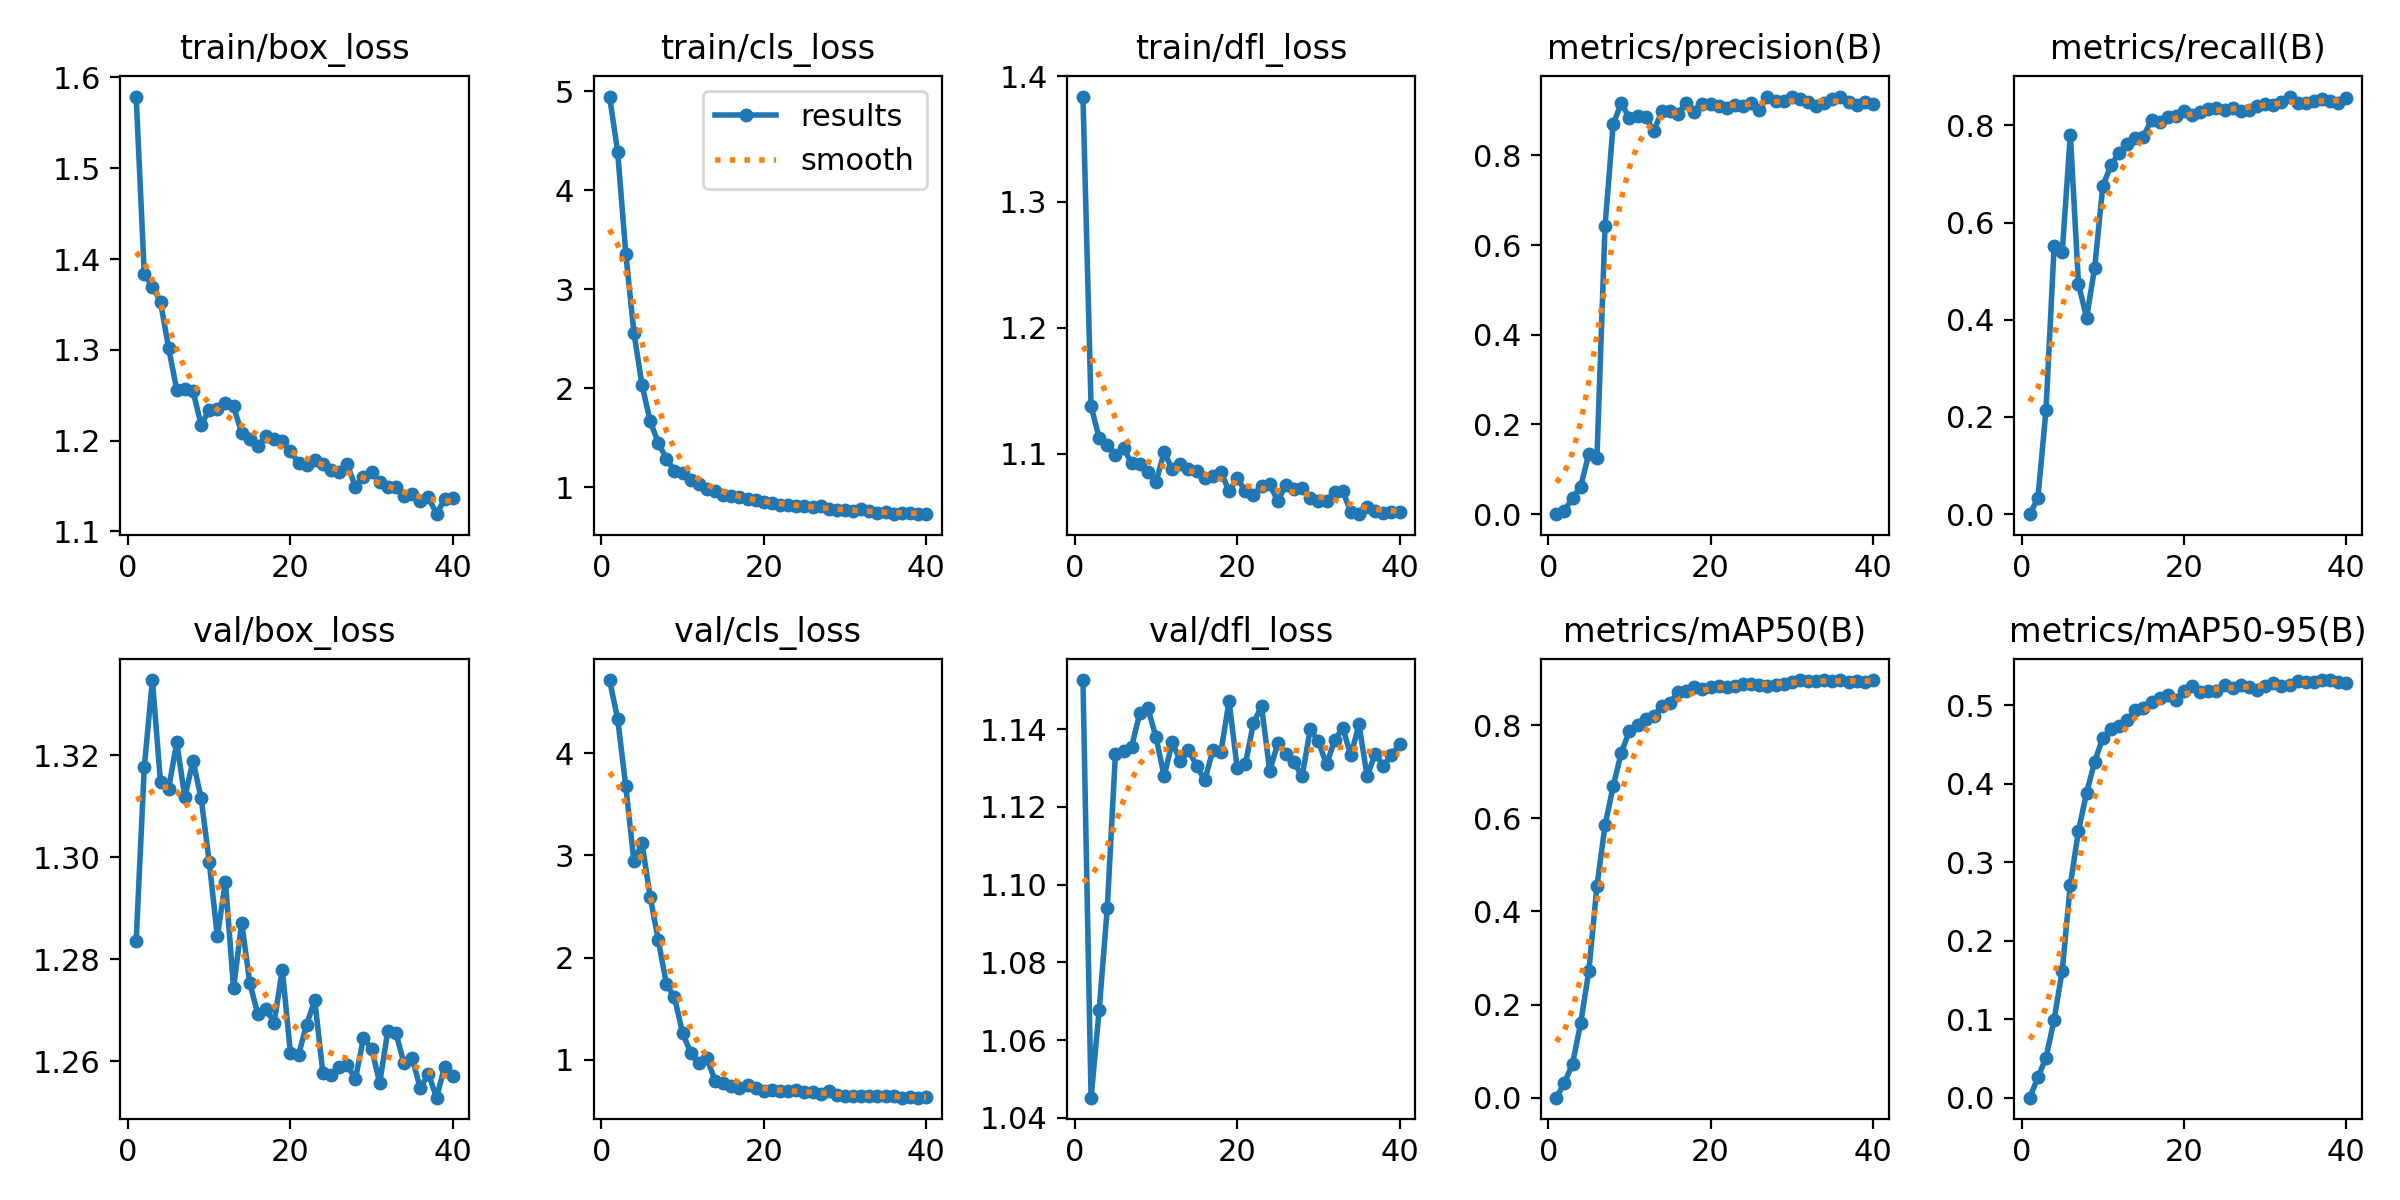

The table this chart was drawn from, first rows:
epoch, train/box_loss, train/cls_loss, train/dfl_loss, metrics/precision(B), metrics/recall(B), metrics/mAP50(B), metrics/mAP50-95(B), val/box_loss, val/cls_loss, val/dfl_loss, lr/pg0, lr/pg1, lr/pg2
1, 1.579, 4.945, 1.384, 0, 0, 0, 0, 1.284, 4.715, 1.153, 4.069e-05, 4.069e-05, 4.069e-05
2, 1.384, 4.386, 1.138, 0.00772, 0.03247, 0.03171, 0.02572, 1.318, 4.334, 1.045, 8.2418e-05, 8.2418e-05, 8.2418e-05
3, 1.369, 3.358, 1.112, 0.0363, 0.214, 0.07309, 0.05069, 1.335, 3.678, 1.068, 0.000122, 0.000122, 0.000122
4, 1.353, 2.56, 1.107, 0.06157, 0.551, 0.1603, 0.09921, 1.315, 2.941, 1.094, 0.0001594, 0.0001594, 0.0001594
5, 1.302, 2.031, 1.099, 0.135, 0.5389, 0.272, 0.162, 1.313, 3.117, 1.134, 0.0001946, 0.0001946, 0.0001946
6, 1.256, 1.666, 1.104, 0.1261, 0.7813, 0.4542, 0.2714, 1.323, 2.597, 1.134, 0.0002276, 0.0002276, 0.0002276
7, 1.257, 1.446, 1.092, 0.6427, 0.4738, 0.5852, 0.3397, 1.312, 2.171, 1.135, 0.0002585, 0.0002585, 0.0002585
8, 1.255, 1.287, 1.092, 0.8694, 0.4044, 0.6686, 0.3884, 1.319, 1.743, 1.144, 0.0002588, 0.0002588, 0.0002588
9, 1.217, 1.161, 1.085, 0.9168, 0.5076, 0.7409, 0.428, 1.312, 1.611, 1.145, 0.000251, 0.000251, 0.000251
10, 1.234, 1.138, 1.077, 0.8828, 0.6756, 0.7875, 0.4586, 1.299, 1.26, 1.138, 0.0002433, 0.0002433, 0.0002433
11, 1.234, 1.073, 1.101, 0.8882, 0.718, 0.8001, 0.469, 1.284, 1.071, 1.128, 0.0002355, 0.0002355, 0.0002355
12, 1.241, 1.026, 1.087, 0.8853, 0.7435, 0.8131, 0.4733, 1.295, 0.9647, 1.137, 0.0002278, 0.0002278, 0.0002278
13, 1.238, 0.9814, 1.092, 0.8541, 0.7623, 0.8201, 0.4805, 1.274, 1.013, 1.132, 0.00022, 0.00022, 0.00022
14, 1.208, 0.9647, 1.088, 0.8979, 0.7747, 0.8408, 0.4938, 1.287, 0.795, 1.135, 0.0002123, 0.0002123, 0.0002123
15, 1.202, 0.9177, 1.086, 0.8993, 0.7773, 0.8465, 0.496, 1.275, 0.7693, 1.131, 0.0002046, 0.0002046, 0.0002046
16, 1.194, 0.9077, 1.081, 0.8918, 0.812, 0.8719, 0.5045, 1.269, 0.7458, 1.127, 0.0001968, 0.0001968, 0.0001968
17, 1.205, 0.896, 1.082, 0.9178, 0.8072, 0.8736, 0.5092, 1.27, 0.7286, 1.135, 0.000189, 0.000189, 0.000189
18, 1.201, 0.8832, 1.085, 0.8977, 0.8167, 0.8816, 0.5126, 1.268, 0.7579, 1.134, 0.0001813, 0.0001813, 0.0001813
19, 1.199, 0.8673, 1.07, 0.9154, 0.8191, 0.8766, 0.5065, 1.278, 0.7284, 1.147, 0.0001736, 0.0001736, 0.0001736
20, 1.188, 0.8473, 1.081, 0.9139, 0.8294, 0.8813, 0.518, 1.262, 0.6943, 1.13, 0.0001658, 0.0001658, 0.0001658
21, 1.175, 0.8388, 1.07, 0.911, 0.8224, 0.8844, 0.5247, 1.261, 0.7009, 1.131, 0.0001581, 0.0001581, 0.0001581
22, 1.173, 0.8157, 1.067, 0.9061, 0.8285, 0.8811, 0.5173, 1.267, 0.6945, 1.141, 0.0001503, 0.0001503, 0.0001503
23, 1.179, 0.8205, 1.074, 0.9118, 0.833, 0.8838, 0.5185, 1.272, 0.6906, 1.146, 0.0001426, 0.0001426, 0.0001426
24, 1.174, 0.8092, 1.076, 0.911, 0.8354, 0.8881, 0.5179, 1.258, 0.7057, 1.129, 0.0001348, 0.0001348, 0.0001348
25, 1.168, 0.8099, 1.062, 0.916, 0.8326, 0.889, 0.5259, 1.257, 0.6895, 1.136, 0.0001271, 0.0001271, 0.0001271
26, 1.166, 0.7931, 1.075, 0.9012, 0.8363, 0.885, 0.5214, 1.259, 0.6853, 1.134, 0.0001193, 0.0001193, 0.0001193
27, 1.174, 0.8084, 1.072, 0.9303, 0.8294, 0.8843, 0.526, 1.259, 0.6695, 1.131, 0.0001116, 0.0001116, 0.0001116
28, 1.149, 0.7793, 1.073, 0.922, 0.8315, 0.885, 0.5235, 1.256, 0.6921, 1.128, 0.0001038, 0.0001038, 0.0001038
29, 1.16, 0.7638, 1.064, 0.9201, 0.8411, 0.8892, 0.5194, 1.265, 0.6548, 1.14, 9.6091e-05, 9.6091e-05, 9.6091e-05
30, 1.165, 0.7669, 1.062, 0.9303, 0.8449, 0.892, 0.5247, 1.262, 0.6479, 1.137, 8.8344e-05, 8.8344e-05, 8.8344e-05
31, 1.154, 0.7538, 1.062, 0.9254, 0.8429, 0.8962, 0.528, 1.256, 0.645, 1.131, 8.0598e-05, 8.0598e-05, 8.0598e-05
32, 1.148, 0.773, 1.069, 0.9196, 0.8485, 0.8948, 0.5248, 1.266, 0.6454, 1.137, 7.2851e-05, 7.2851e-05, 7.2851e-05
33, 1.148, 0.7557, 1.07, 0.9109, 0.8595, 0.8952, 0.5257, 1.266, 0.6426, 1.14, 6.5104e-05, 6.5104e-05, 6.5104e-05
34, 1.139, 0.7384, 1.054, 0.9178, 0.8459, 0.8966, 0.531, 1.26, 0.647, 1.133, 5.7357e-05, 5.7357e-05, 5.7357e-05
35, 1.141, 0.7485, 1.052, 0.9262, 0.8452, 0.8945, 0.5294, 1.261, 0.6417, 1.141, 4.9611e-05, 4.9611e-05, 4.9611e-05
36, 1.133, 0.7286, 1.058, 0.9311, 0.8502, 0.8966, 0.5296, 1.255, 0.6507, 1.128, 4.1864e-05, 4.1864e-05, 4.1864e-05
37, 1.138, 0.7393, 1.054, 0.92, 0.8535, 0.8934, 0.5319, 1.258, 0.6313, 1.134, 3.4117e-05, 3.4117e-05, 3.4117e-05
38, 1.119, 0.7366, 1.053, 0.9128, 0.8508, 0.894, 0.5317, 1.253, 0.6368, 1.131, 2.637e-05, 2.637e-05, 2.637e-05
39, 1.136, 0.7298, 1.054, 0.9191, 0.8459, 0.8931, 0.5296, 1.259, 0.6297, 1.133, 1.8624e-05, 1.8624e-05, 1.8624e-05
40, 1.136, 0.7255, 1.054, 0.9141, 0.8572, 0.8965, 0.5277, 1.257, 0.6314, 1.136, 1.0877e-05, 1.0877e-05, 1.0877e-05
